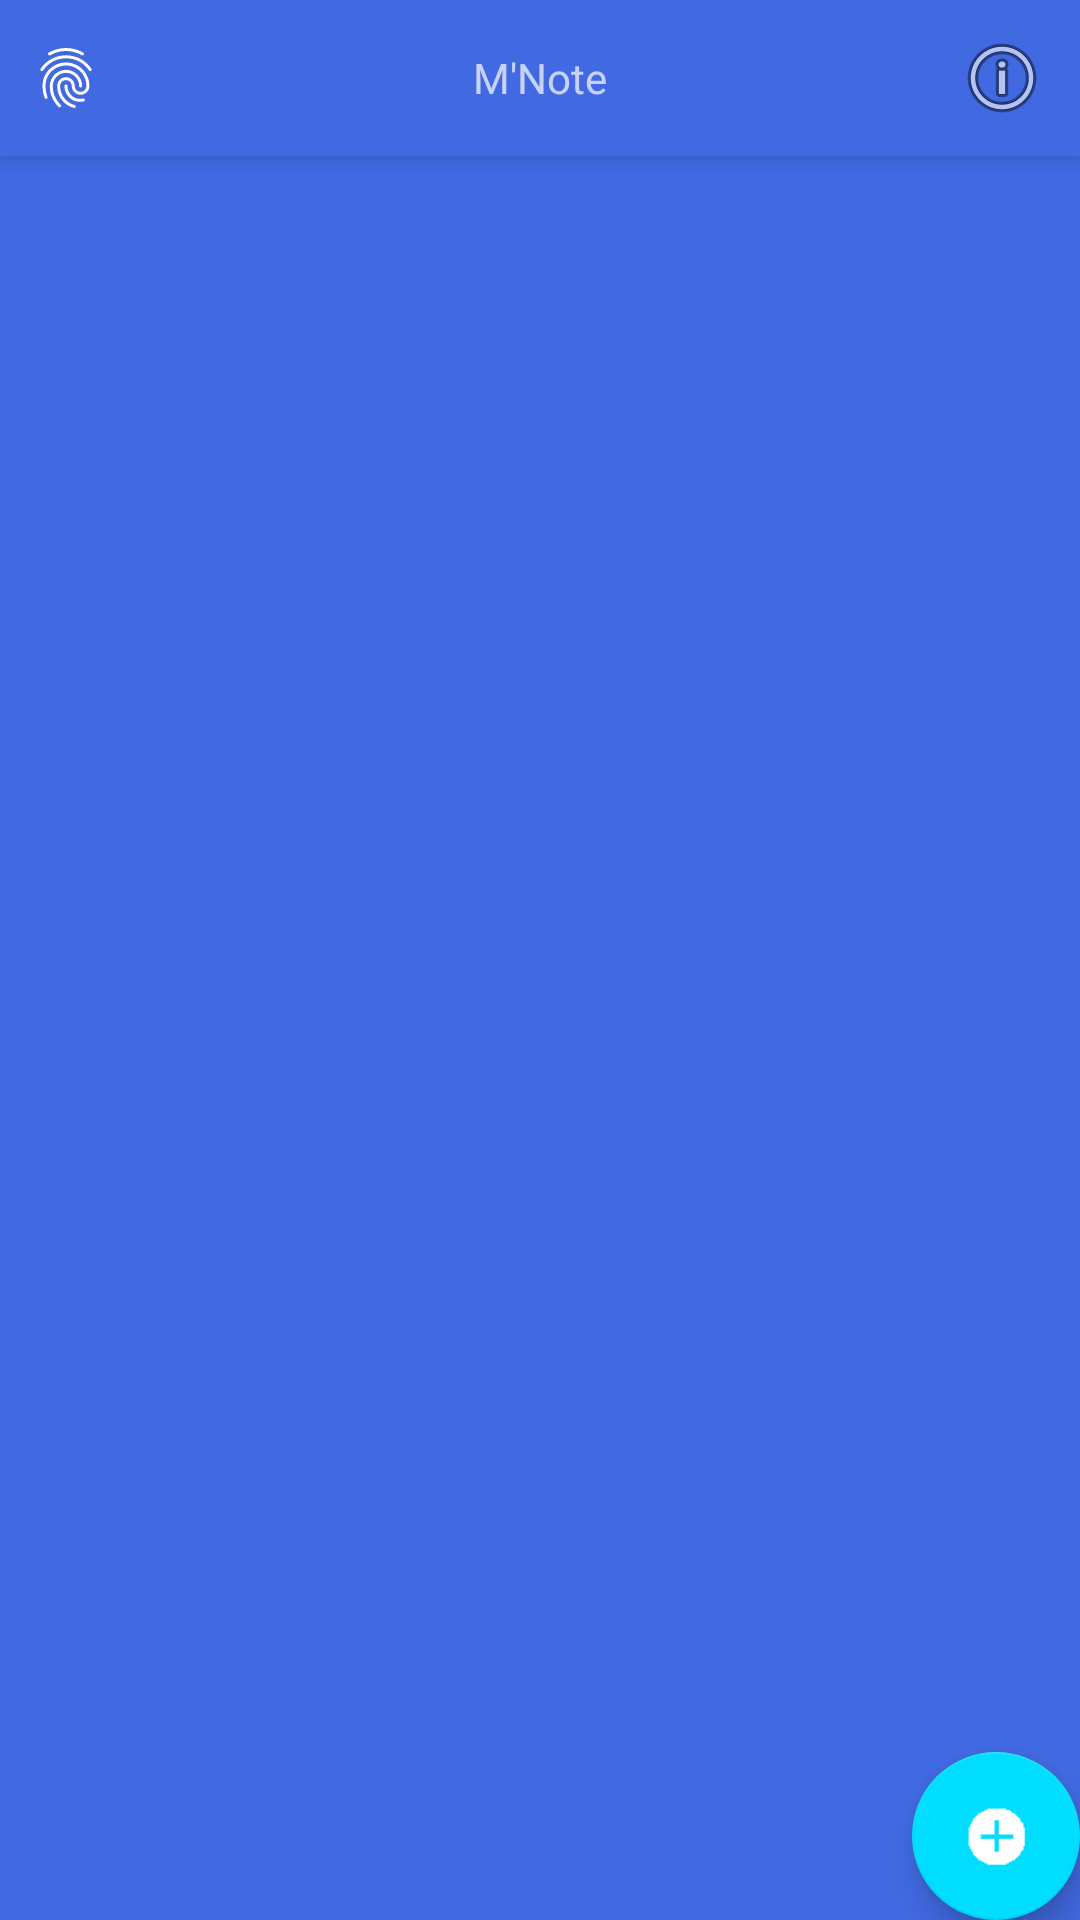

Produce the Android XML layout that renders to this screen, including the resource entries it uses.
<!-- AndroidManifest.xml: application theme Theme.AppCompat.NoActionBar -->
<!-- res/layout/activity_note.xml -->
<?xml version="1.0" encoding="utf-8"?>
<android.support.design.widget.CoordinatorLayout xmlns:android="http://schemas.android.com/apk/res/android"
    xmlns:app="http://schemas.android.com/apk/res-auto"
    xmlns:tools="http://schemas.android.com/tools"
    android:layout_width="match_parent"
    android:layout_height="match_parent"
    tools:context=".Note">





    <android.support.design.widget.AppBarLayout
        android:layout_width="match_parent"
        android:layout_height="wrap_content"
        android:theme="@style/AppBarOverlay"
        android:background="#4169E1">

        <RelativeLayout xmlns:android="http://schemas.android.com/apk/res/android"
            android:layout_width="fill_parent"
            android:layout_height="fill_parent"
            android:layout_margin="10dp"
            android:orientation="horizontal">

            <ImageButton
                android:id="@+id/zl"
                android:layout_width="wrap_content"
                android:layout_height="wrap_content"
                android:layout_alignParentLeft="true"
                android:layout_centerVertical="true"
                android:background="#00000000"
                android:src="?android:attr/fingerprintAuthDrawable" />


            <TextView
                android:layout_width="wrap_content"
                android:layout_height="wrap_content"
                android:layout_centerInParent="true"
                android:text="M'Note" />

            <ImageButton
                android:id="@+id/gy"
                android:layout_width="wrap_content"
                android:layout_height="wrap_content"
                android:layout_alignParentRight="true"
                android:layout_centerInParent="true"
                android:background="#00000000"
                android:src="@android:drawable/ic_menu_info_details" />

        </RelativeLayout>



     

    </android.support.design.widget.AppBarLayout>

    <include layout="@layout/content_note" />

    <android.support.design.widget.FloatingActionButton
        android:id="@+id/fab"
        android:layout_width="wrap_content"
        android:layout_height="wrap_content"
        android:layout_gravity="bottom|end"
        android:layout_margin="@dimen/fab_margin"
        android:background="#4169E1"
        android:scaleType="center"
        android:src="@mipmap/xj"
        app:backgroundTint="@android:color/holo_blue_bright"
        app:fabSize="normal" />







</android.support.design.widget.CoordinatorLayout>
<!-- res/layout/content_note.xml (included above) -->
<?xml version="1.0" encoding="utf-8"?>
<android.support.constraint.ConstraintLayout xmlns:android="http://schemas.android.com/apk/res/android"
    xmlns:app="http://schemas.android.com/apk/res-auto"
    xmlns:tools="http://schemas.android.com/tools"
    android:layout_width="match_parent"
    android:layout_height="match_parent"
    android:background="#4169E1"
    app:layout_behavior="@string/appbar_scrolling_view_behavior"
    tools:context=".Note"
    tools:showIn="@layout/activity_note">



    <ListView
        android:id="@+id/listView1"
        android:layout_width="match_parent"
        android:layout_height="wrap_content"></ListView>

</android.support.constraint.ConstraintLayout>
<!-- resources referenced by this layout -->
<resources>
  <!-- mipmap xj: png bitmap (mipmap-mdpi, 18101 bytes) -->
  <style name="AppBarOverlay" parent="ThemeOverlay.AppCompat.Dark.ActionBar" />
  <style name="PopupOverlay" parent="ThemeOverlay.AppCompat.Light" />
</resources>
